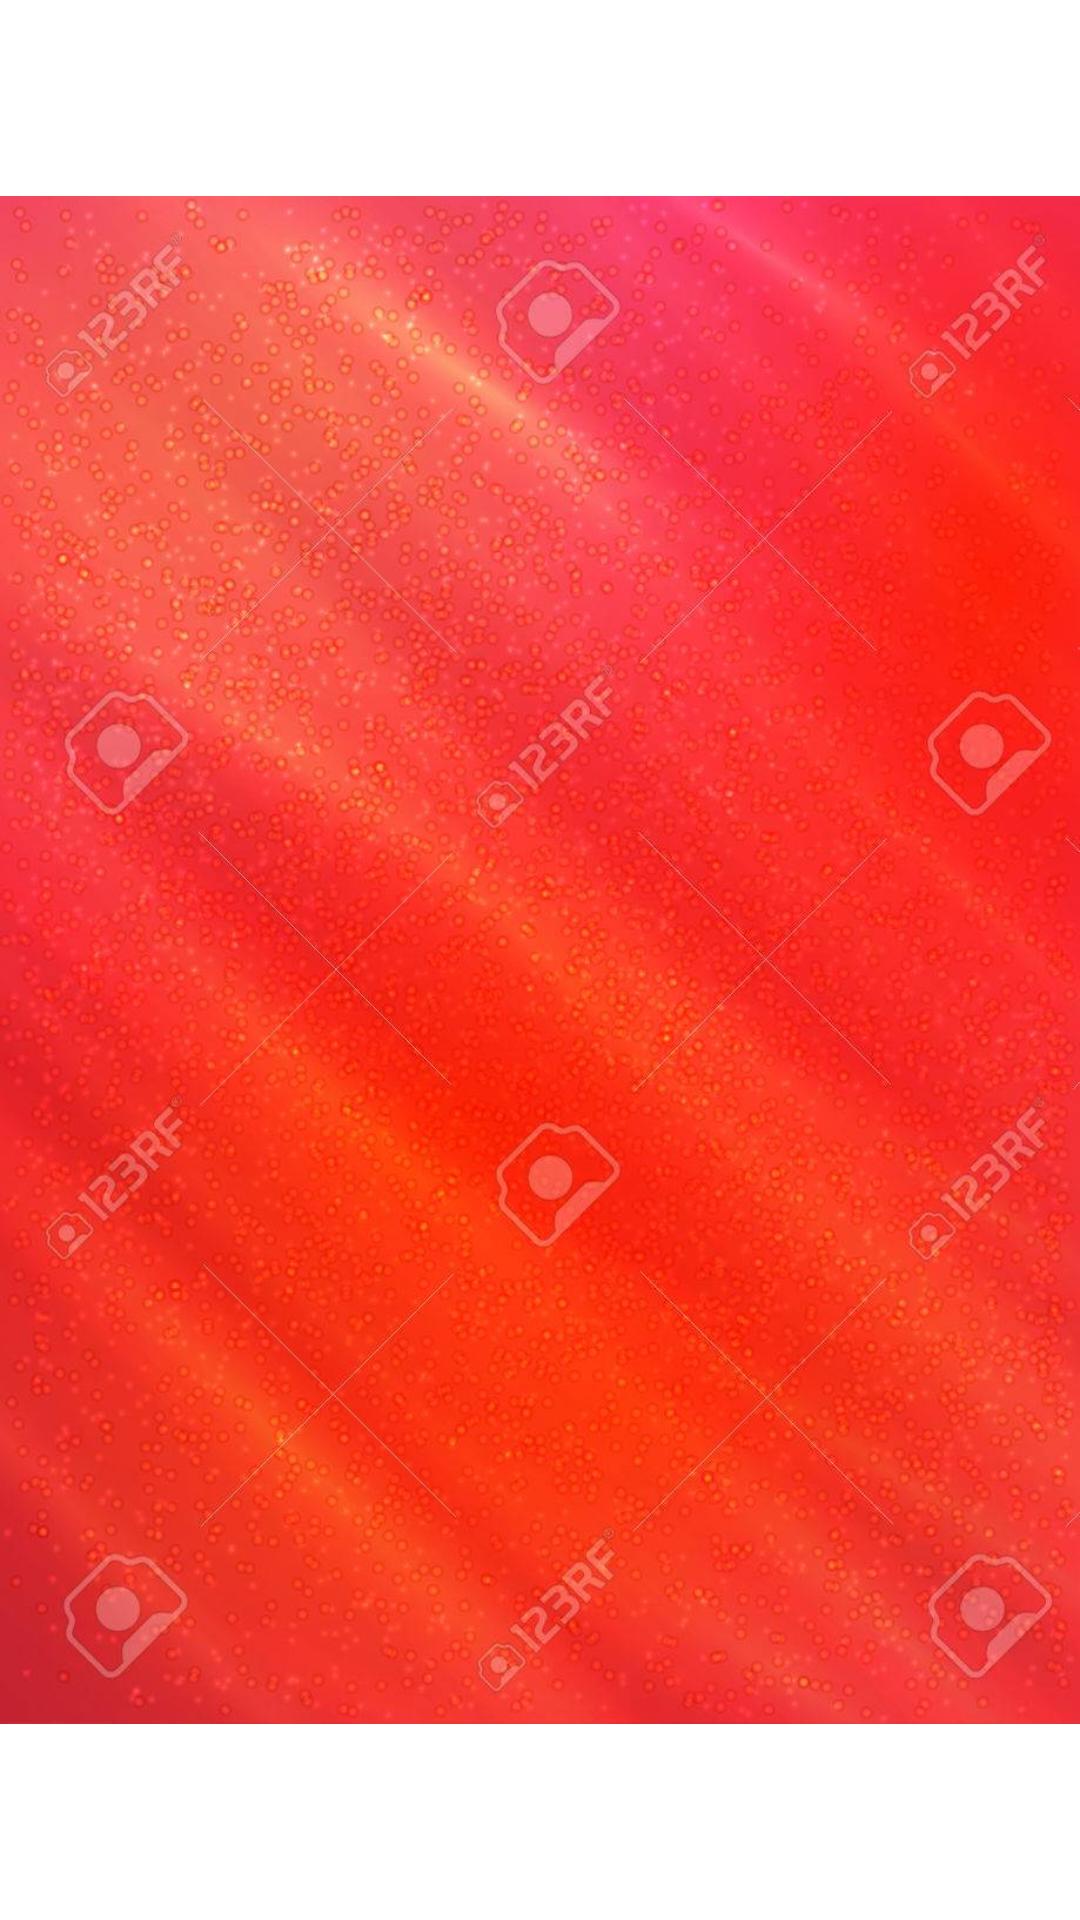

This screen was rendered from an Android layout file. Write that file and the resources it references.
<!-- AndroidManifest.xml: application theme Theme.MenuPRF -->
<!-- res/layout/activity_realizar_venta.xml -->
<?xml version="1.0" encoding="utf-8"?>

<androidx.constraintlayout.widget.ConstraintLayout xmlns:android="http://schemas.android.com/apk/res/android"
    xmlns:app="http://schemas.android.com/apk/res-auto"
    xmlns:tools="http://schemas.android.com/tools"
    android:layout_width="match_parent"
    android:layout_height="match_parent"
    tools:context=".RealizarVenta">

    <ImageView
        android:id="@+id/imageView5"
        android:layout_width="wrap_content"
        android:layout_height="wrap_content"
        android:foreground="@drawable/fondo"
        android:visibility="visible"
        app:layout_constraintStart_toStartOf="parent"
        app:layout_constraintTop_toTopOf="parent"
        app:srcCompat="@drawable/fondd" />

    <TextView
        android:id="@+id/textView10"
        android:layout_width="wrap_content"
        android:layout_height="wrap_content"
        android:layout_marginStart="304dp"
        android:layout_marginLeft="304dp"
        android:layout_marginTop="24dp"
        android:text="Venta De Hoy"
        android:textColor="@color/white"
        android:textSize="18sp"
        app:layout_constraintStart_toStartOf="parent"
        app:layout_constraintTop_toTopOf="parent" />

    <ImageButton
        android:id="@+id/imageButton5"
        android:layout_width="67dp"
        android:layout_height="58dp"
        android:background="@android:color/transparent"
        android:scaleType="fitCenter"
        app:layout_constraintStart_toStartOf="parent"
        app:layout_constraintTop_toTopOf="parent"
        app:srcCompat="@drawable/home" />
</androidx.constraintlayout.widget.ConstraintLayout>
<!-- resources referenced by this layout -->
<resources>
  <!-- drawable fondd: jpg bitmap (drawable, 181220 bytes) -->
  <!-- drawable fondo: jpg bitmap (drawable, 20751 bytes) -->
  <style name="Theme.MenuPRF" parent="Theme.MaterialComponents.DayNight.DarkActionBar">
          
          <item name="colorPrimary">@color/purple_500</item>
          <item name="colorPrimaryVariant">@color/purple_700</item>
          <item name="colorOnPrimary">@color/white</item>
          
          <item name="colorSecondary">@color/teal_200</item>
          <item name="colorSecondaryVariant">@color/teal_700</item>
          <item name="colorOnSecondary">@color/black</item>
          
          <item name="android:statusBarColor" tools:targetApi="l">?attr/colorPrimaryVariant</item>
          
      </style>
  <!-- not gathered from this repository: default colours our renderer supplied (Android Studio template values) -->
  <color name="purple_500">#FF6200EE</color>
  <color name="purple_700">#FF3700B3</color>
  <color name="teal_200">#FF03DAC5</color>
  <color name="teal_700">#FF018786</color>
  <color name="black">#FF000000</color>
  <color name="white">#FFFFFFFF</color>
</resources>
